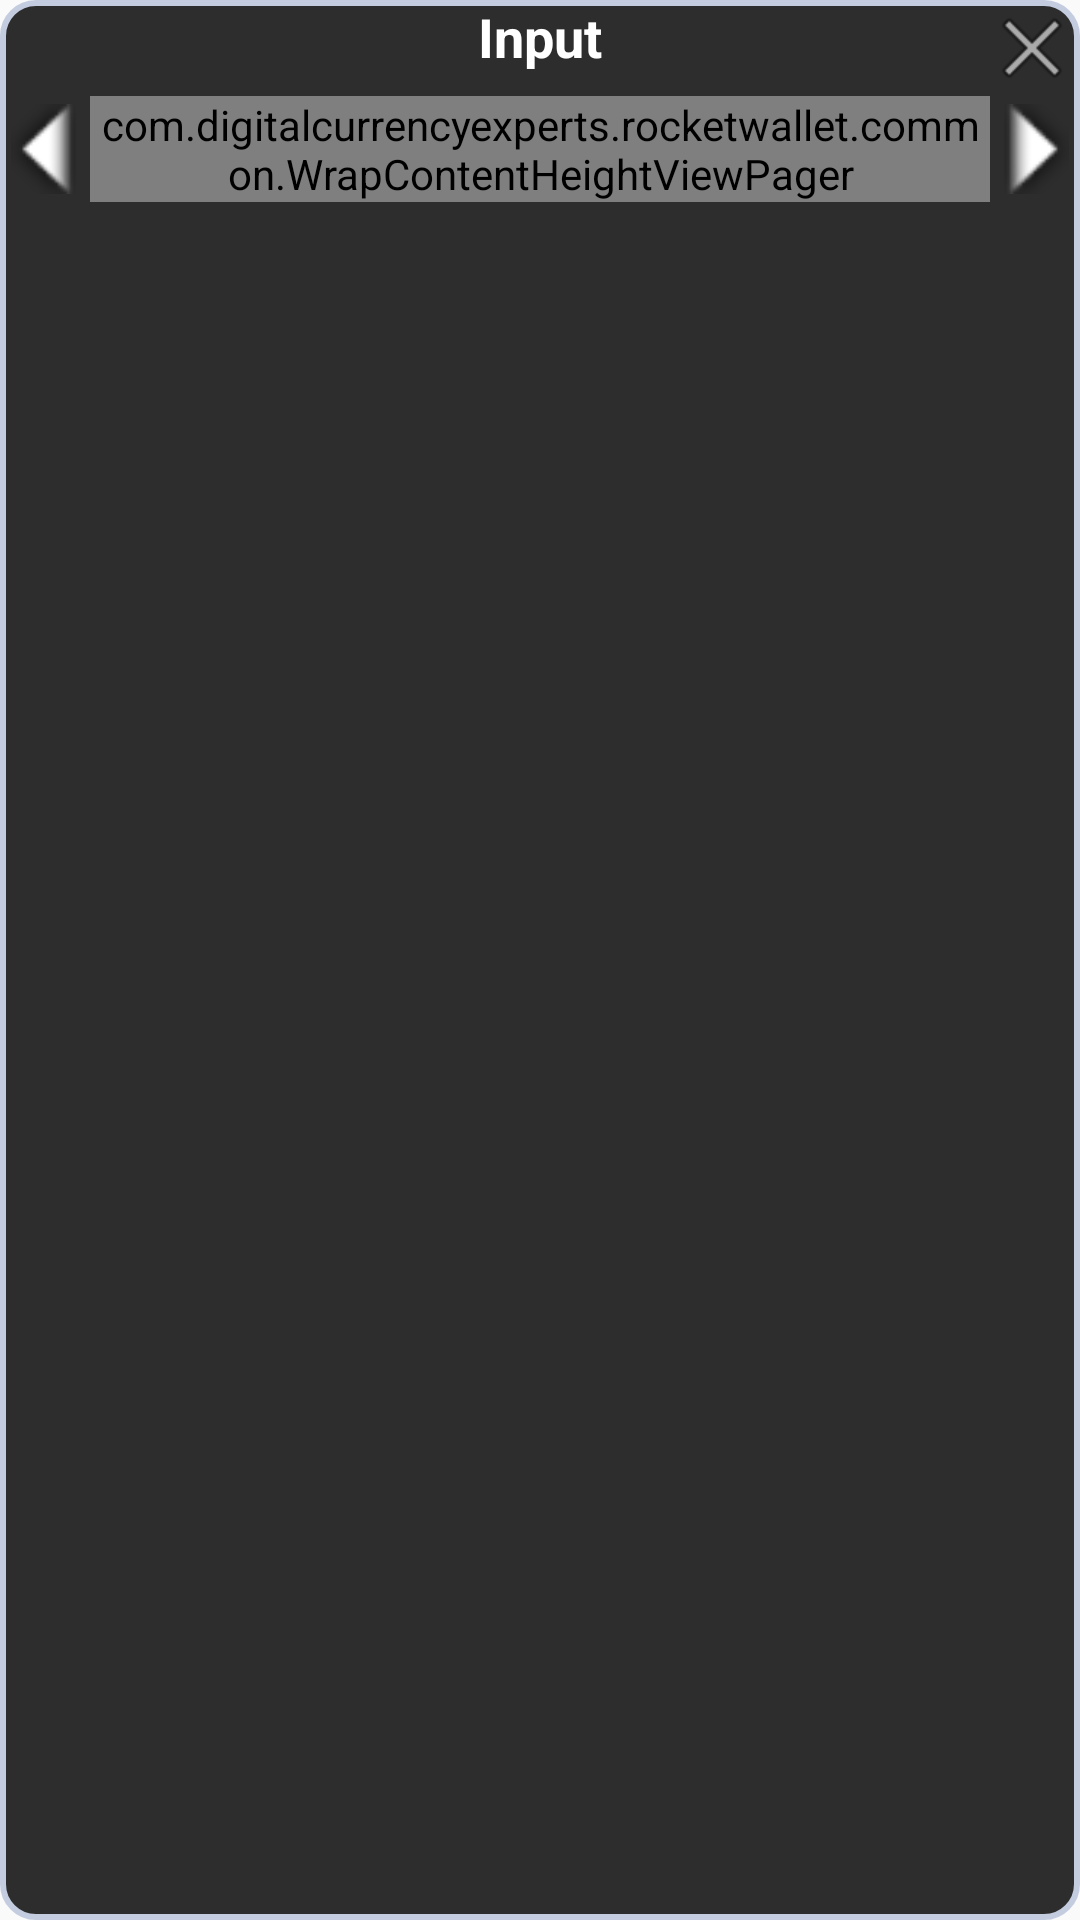

Reconstruct the res/layout file that produces this screen, plus the resources it refers to.
<!-- AndroidManifest.xml: application theme AppTheme -->
<!-- res/layout/popup.xml -->
<?xml version="1.0" encoding="utf-8"?>
<RelativeLayout
    xmlns:android="http://schemas.android.com/apk/res/android"
    android:orientation="vertical"
    android:layout_width="match_parent"
    android:layout_height="wrap_content"
    android:background="@drawable/shape"
    android:id="@+id/popup_element_jobinfo">
    <RelativeLayout
        android:id="@+id/relative_layout"
        android:layout_width="match_parent"
        android:layout_height="wrap_content">
        <TextView
            android:layout_width="match_parent"
            android:layout_height="wrap_content"
            android:gravity="center"
            android:textColor="@android:color/white"
            android:textSize="@dimen/text_18sp"
            android:id="@+id/tv_title"
            android:text="Input"
            android:textStyle="bold"/>
        <ImageView
            android:id="@+id/tv_close"
            android:layout_width="wrap_content"
            android:layout_height="wrap_content"
            android:src="@android:drawable/ic_menu_close_clear_cancel"
            android:layout_alignParentEnd="true"/>
    </RelativeLayout>
    <LinearLayout
        android:id="@+id/linear_layout"
        android:layout_above="@id/ll_pager_indicator"
        android:layout_below="@+id/relative_layout"
        android:orientation="horizontal"
        android:layout_width="match_parent"
        android:layout_height="wrap_content">
        <LinearLayout
            android:layout_width="wrap_content"
            android:layout_height="match_parent"
            android:orientation="vertical"
            android:gravity="center">
            <ImageView
                android:layout_width="30dp"
                android:layout_height="30dp"
                android:src="@android:drawable/arrow_down_float"
                android:rotation="90"
                android:id="@+id/go_left"/>
        </LinearLayout>
        <LinearLayout
            android:id="@+id/linear_layout2"
            android:layout_width="0dp"
            android:layout_height="match_parent"
            android:orientation="vertical"
            android:layout_weight="1">
            <com.digitalcurrencyexperts.rocketwallet.common.WrapContentHeightViewPager
                android:id="@+id/view_pager"
                android:layout_width="match_parent"
                android:layout_height="wrap_content" >
            </com.digitalcurrencyexperts.rocketwallet.common.WrapContentHeightViewPager>
        </LinearLayout>
        <LinearLayout
            android:layout_width="wrap_content"
            android:layout_height="match_parent"
            android:orientation="vertical"
            android:gravity="center">
            <ImageView
                android:layout_width="30dp"
                android:layout_height="30dp"
                android:src="@android:drawable/arrow_down_float"
                android:rotation="270"
                android:id="@+id/go_right" />
        </LinearLayout>

    </LinearLayout>
    
        
        
        
        
        
        
</RelativeLayout>
<!-- resources referenced by this layout -->
<resources>
  <dimen name="text_18sp">18sp</dimen>
  <!-- drawable shape (drawable) -->
  <shape
      xmlns:android="http://schemas.android.com/apk/res/android"
      android:shape="rectangle"   >
      <solid
          android:color="@color/black_app" >
      </solid>
      <stroke
          android:width="2dp"
          android:color="#C4CDE0" >
      </stroke>
      <padding
          android:left="0dp"
          android:top="0dp"
          android:right="0dp"
          android:bottom="0dp">
      </padding>
      <corners
          android:radius="11dp">
      </corners>
  </shape>
  <style name="AppTheme" parent="AppTheme.Base">
  
      </style>
  <color name="black_app">#2d2d2d</color>
  <style name="AppTheme.Base" parent="Theme.AppCompat.Light.NoActionBar">
          <item name="colorPrimary">@color/colorPrimary</item>
          <item name="colorPrimaryDark">@color/colorPrimaryDark</item>
      </style>
  <color name="colorPrimary">#999999</color>
  <color name="colorPrimaryDark">#2d2d2d</color>
</resources>
